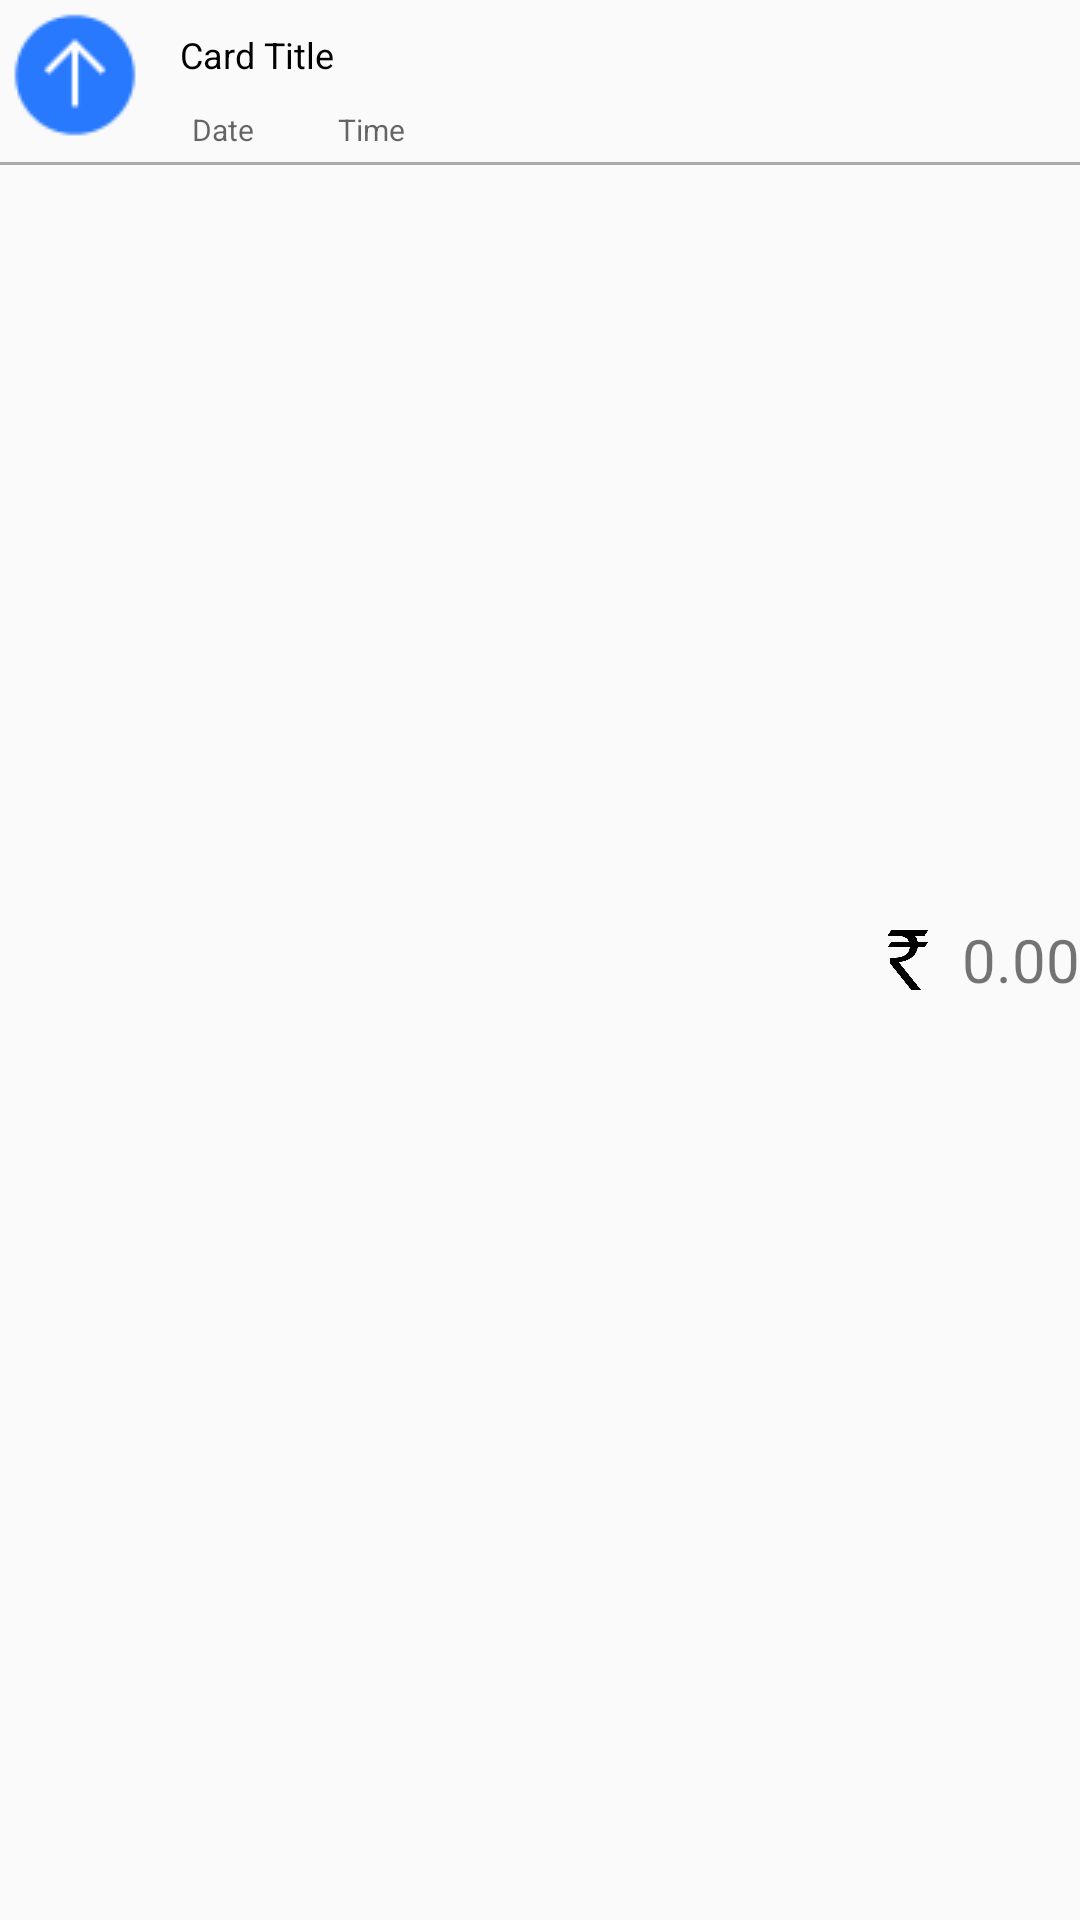

Here is an Android app screen rendered from its layout file. Give the layout XML and the strings, colors and styles it references.
<!-- AndroidManifest.xml: application theme AppTheme -->
<!-- res/layout/fragment_transaction_list_title.xml -->
<?xml version="1.0" encoding="utf-8"?>
<RelativeLayout
    android:id="@+id/rlTransaction"
    android:layout_width="fill_parent"
    android:layout_height="wrap_content"
    xmlns:android="http://schemas.android.com/apk/res/android"
    xmlns:app="http://schemas.android.com/apk/res-auto"
    android:paddingBottom="@dimen/min_padding"
    android:layout_marginLeft="10dp"
    android:layout_marginRight="10dp"
    android:layout_marginBottom="3dp">

        <ImageView
            android:id="@+id/ivMoneyDirection"
            android:layout_width="wrap_content"
            android:layout_height="wrap_content"
            android:src="@drawable/ic_paid"
            android:foregroundGravity="center"/>

        <TextView
            android:id="@+id/cardTitle"
            android:layout_width="wrap_content"
            android:layout_height="wrap_content"
            android:padding="@dimen/min_padding"
            android:text="Card Title"
            android:textColor="#000000"
            android:textSize="12sp"
            android:layout_alignParentTop="true"
            android:textAppearance="?android:textAppearanceMedium"
            android:layout_toEndOf="@id/ivMoneyDirection"/>

        <TextView
            android:textAppearance="?android:textAppearanceMedium"
            android:textSize="10sp"
            android:layout_gravity="left|right|center_horizontal|fill_horizontal|center|fill|start|end"
            android:id="@+id/tvTransactionDate"
            android:paddingLeft="10dp"
            android:paddingRight="10dp"
            android:layout_width="wrap_content"
            android:layout_height="wrap_content"
            android:layout_marginLeft="2pt"
            android:layout_marginRight="2pt"
            android:layout_marginBottom="2pt"
            android:text="Date"
            android:layout_below="@+id/cardTitle"
            android:layout_toEndOf="@id/ivMoneyDirection"/>

        <TextView
            android:textAppearance="?android:textAppearanceMedium"
            android:textSize="10sp"
            android:layout_gravity="left|right|center_horizontal|fill_horizontal|center|fill|start|end"
            android:id="@+id/tvTransactionTime"
            android:paddingLeft="10dp"
            android:paddingRight="10dp"
            android:layout_width="wrap_content"
            android:layout_height="wrap_content"
            android:layout_marginLeft="2pt"
            android:layout_marginRight="2pt"
            android:layout_marginBottom="2pt"
            android:text="Time"
            android:layout_toEndOf="@id/tvTransactionDate"
            android:layout_below="@id/cardTitle"/>

        <ImageView
            android:id="@+id/ivRupee"
            android:layout_width="20dp"
            android:layout_height="20dp"
            android:src="@drawable/ic_rupee"
            android:layout_marginEnd="8dp"
            android:layout_centerVertical="true"
            android:layout_toStartOf="@+id/tvTransactionAmt"/>

        <TextView
            android:id="@+id/tvTransactionAmt"
            android:layout_width="wrap_content"
            android:layout_height="wrap_content"
            android:text="0.00"
            android:textSize="20sp"
            android:layout_centerVertical="true"
            android:layout_alignParentEnd="true"/>

        <View
            android:layout_width="fill_parent"
            android:layout_height="1dp"
            android:layout_below="@id/tvTransactionTime"
            android:background="@android:color/darker_gray"/>
</RelativeLayout>
<!-- resources referenced by this layout -->
<resources>
  <dimen name="min_padding">10dp</dimen>
  <!-- drawable ic_paid: png bitmap (drawable, 1161 bytes) -->
  <!-- drawable ic_rupee: png bitmap (drawable, 5473 bytes) -->
  <style name="AppTheme" parent="Theme.AppCompat.Light.DarkActionBar">
          
          <item name="colorPrimary">@color/colorPrimary</item>
          <item name="colorPrimaryDark">@color/colorPrimaryDark</item>
          <item name="colorAccent">@color/colorAccent</item>
      </style>
  <color name="colorPrimary">#3F51B5</color>
  <color name="colorPrimaryDark">#303F9F</color>
  <color name="colorAccent">#FF4081</color>
</resources>
